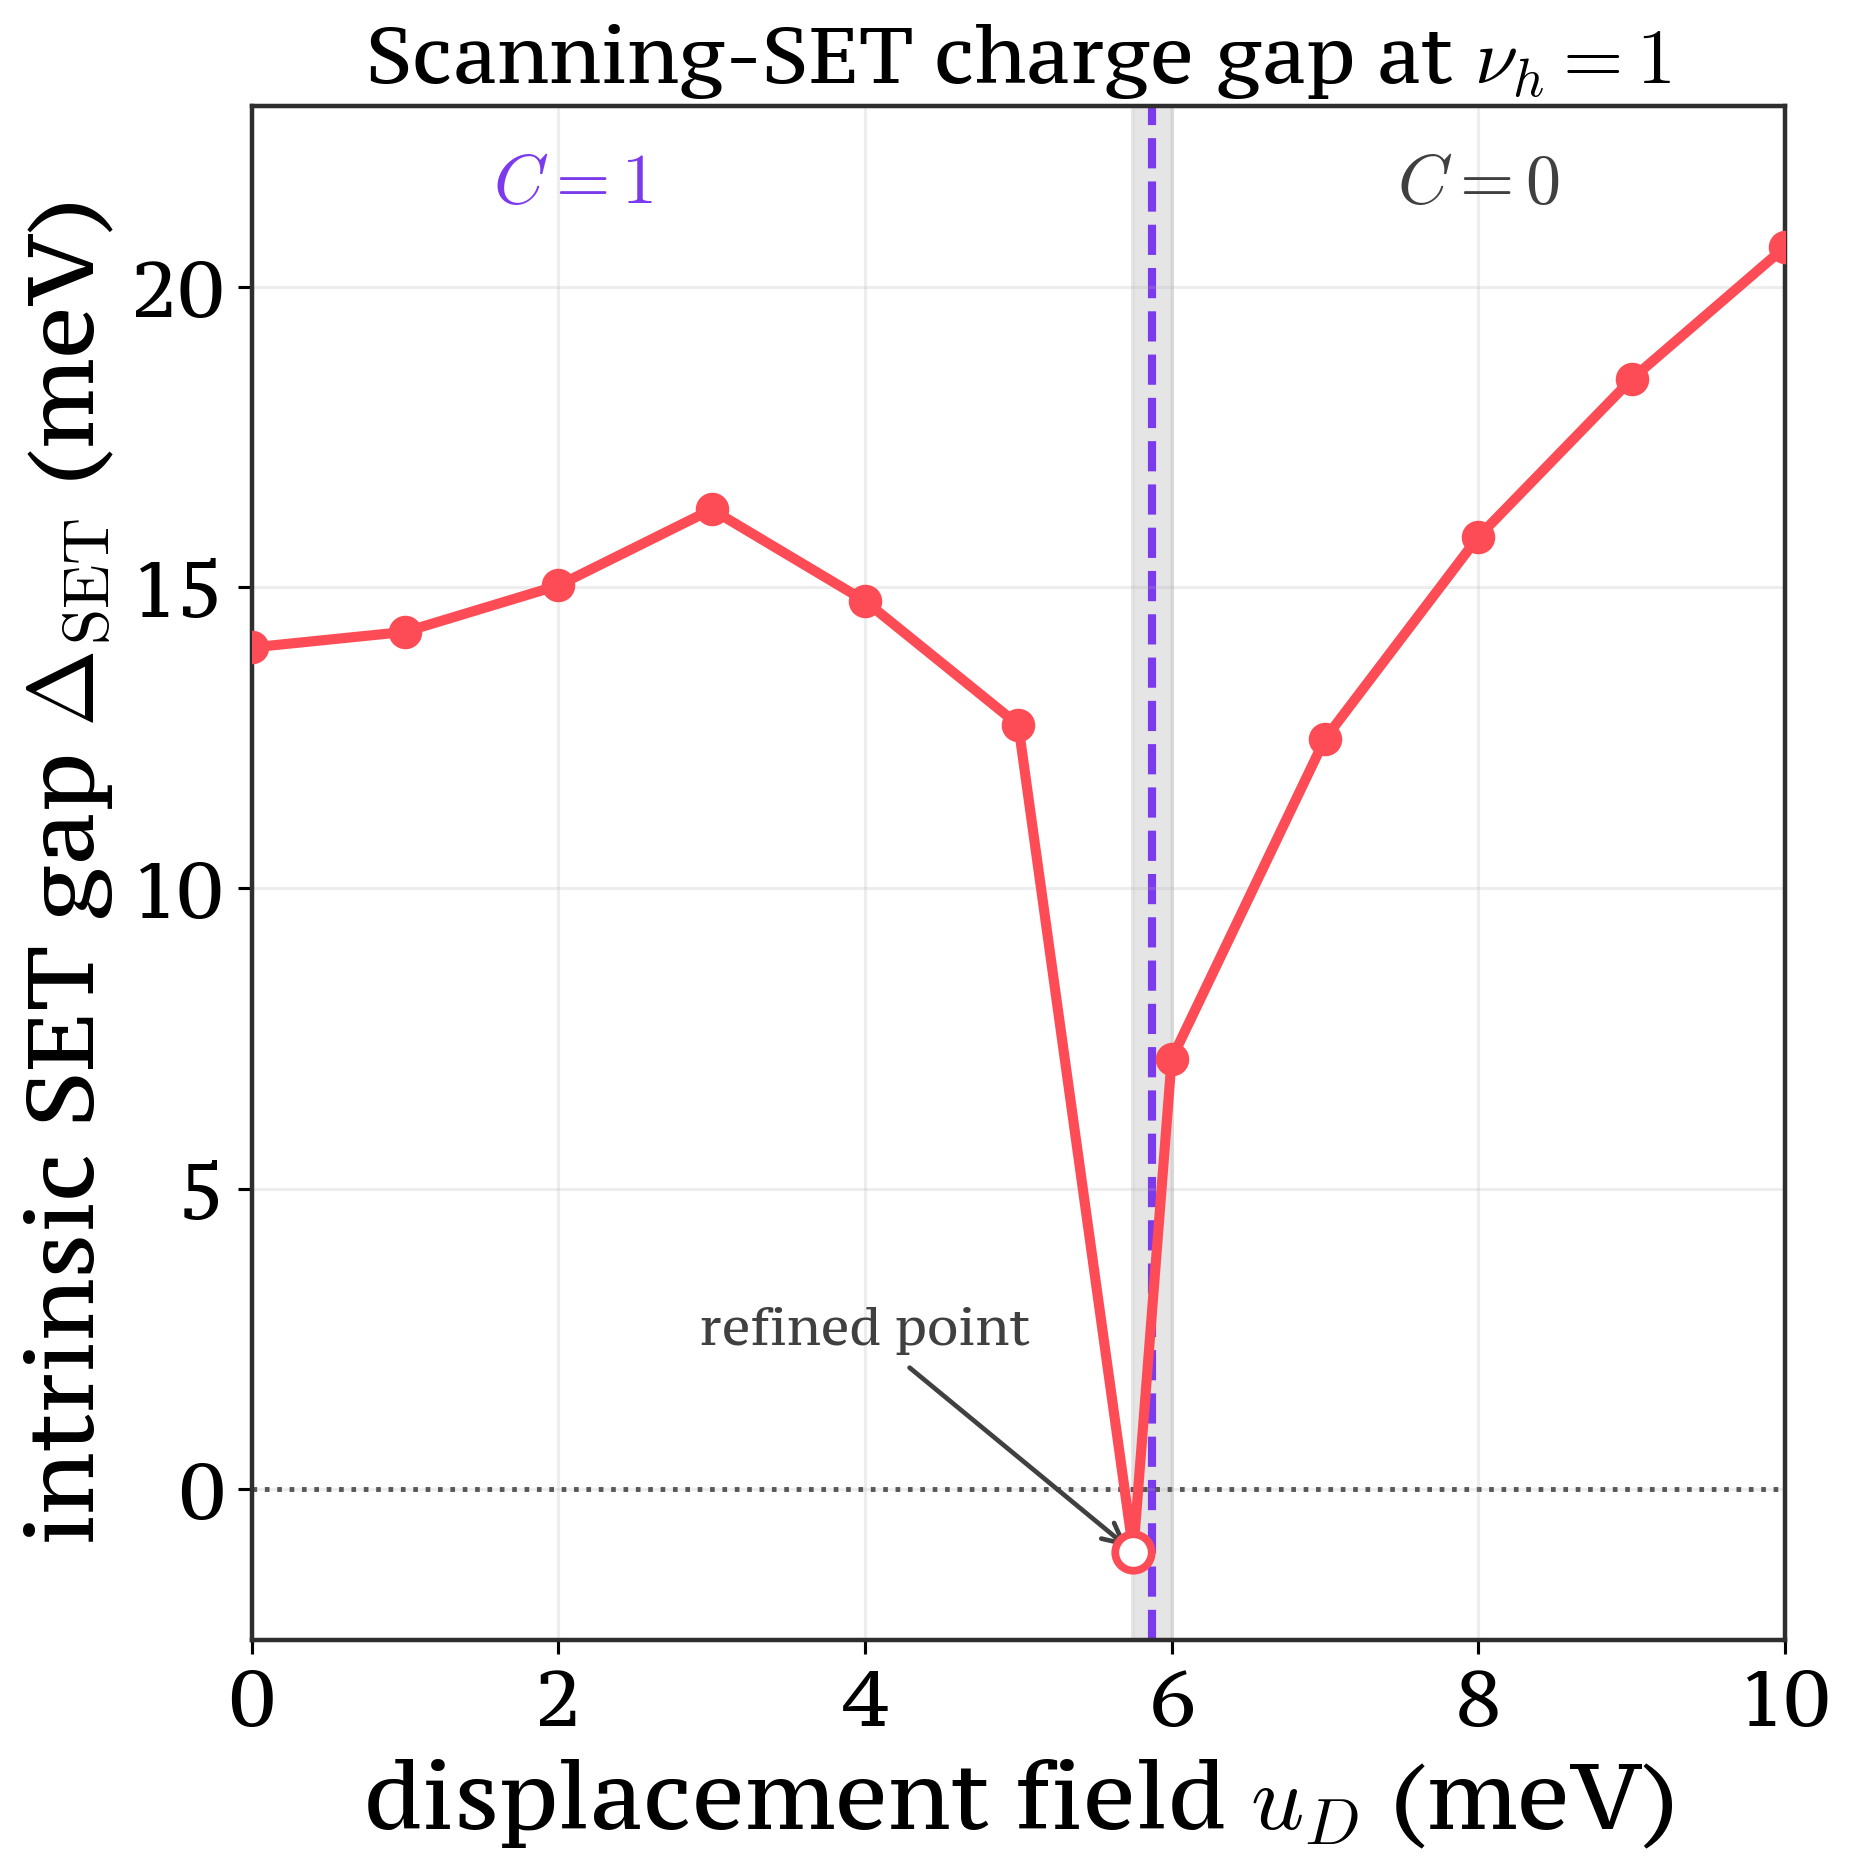

Data behind this chart, as committed beside it:
u_D_meV, charge_gap_intrinsic_meV, sampling
0.0, 14, coarse
1.0, 14.26, coarse
2.0, 15.03, coarse
3.0, 16.3, coarse
4.0, 14.77, coarse
5.0, 12.71, coarse
5.75, -1.042, refined
6.0, 7.155, coarse
7.0, 12.48, coarse
8.0, 15.84, coarse
9.0, 18.46, coarse
10.0, 20.66, coarse
